Run: headless pygame with SDL's dummy video driver; simulated clock (each Clock.tick advances the game by its frame time, no real sleeping); random seed 0; keys injected as events and as key.get_pressed() state; mouse plan: one left click at the window centre at the start of phase 2, then a move to the lower-right quarter at the start of phase 3.
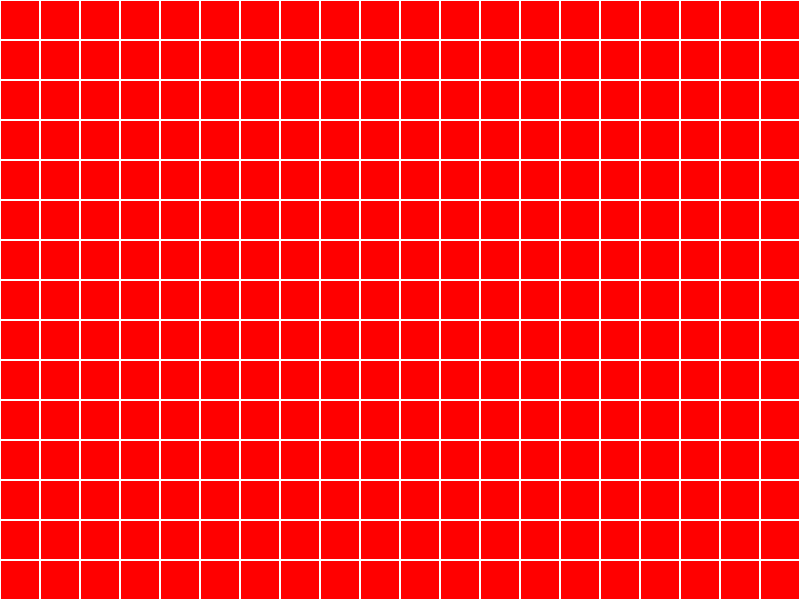
Frame 1 of 4 · flips 1–60 · no input
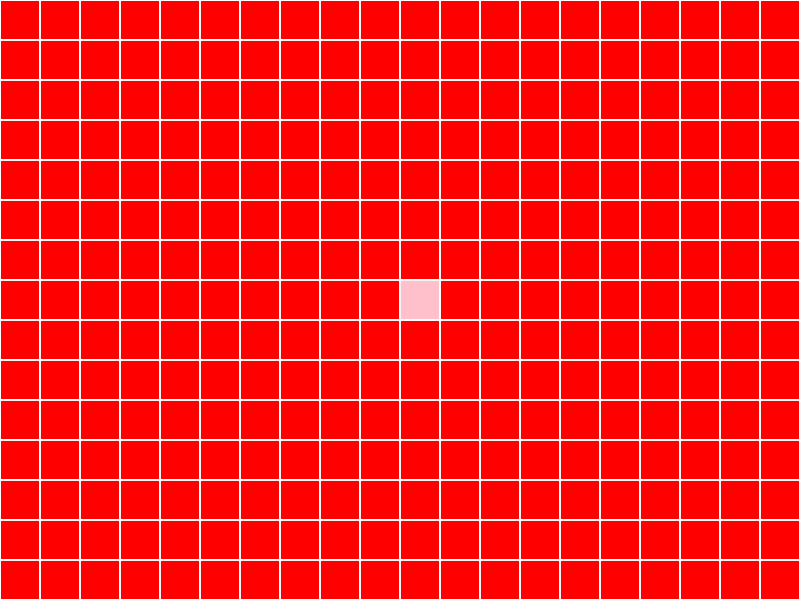
Frame 2 of 4 · flips 61–180 · clicked the window centre · tapped SPACE, RETURN · held RIGHT (→), D
Frame 3 of 4 · flips 181–300 · moved the mouse to the lower-right quarter · held DOWN (↓), S · screen unchanged from frame 2, image omitted
Frame 4 of 4 · flips 301–420 · held LEFT (←), A, UP (↑), W · screen unchanged from frame 3, image omitted

The pygame program that drew these frames:

import random

import pygame


class Map:
    def __init__(self, w, h):
        self.weight = w
        self.height = h
        self.cells = [[0] * w for _ in range(h)]

        self.start_left = 0
        self.start_top = 0
        self.CellSize = 90

    def editSetting(self, left, top, cell_size):
        """Интерфейс настроек"""
        self.start_left = left
        self.start_top = top
        self.CellSize = cell_size

    def renderCell(self, screen):
        """Отрисовка объекта"""
        colors_list = [
                        pygame.Color('red'),
                        pygame.Color('green'),
                        pygame.Color('blue'),
                        pygame.Color('black'),
                        pygame.Color('pink')
                        ]

        for y in range(self.height):
            for x in range(self.weight):
                pygame.draw.rect(screen,
                                 colors_list[self.cells[y][x]],
                                 (
                                  self.start_left + self.CellSize * x,
                                  self.start_top + self.CellSize * y,
                                  self.CellSize,
                                  self.CellSize
                                  ))
                pygame.draw.rect(screen,
                                 pygame.Color('White'),
                                 (
                                     self.start_left + self.CellSize * x,
                                     self.start_top + self.CellSize * y,
                                     self.CellSize,
                                     self.CellSize
                                 ), 1)

    def paintCell(self, cell):
        # покрас строки
        # for x in range(self.weight):
        #     self.cells[cell[1]][x] = (self.cells[cell[1]][x] + 1) % 2
        # # покрас столбца
        # for y in range(self.height):
        #     if y == cell[1]:
        #         continue
        #     self.cells[y][cell[0]] = (self.cells[y][cell[0]] + 1) % 2

        # одна точка
        for y in range(self.height):
            for x in range(self.weight):
                if x == cell[0] and y == cell[1]:
                    self.cells[cell[1]][cell[0]] = random.randint(1, 4)

    def getCell(self, mousePos):
        """Получение данных о клетке"""
        cell_x = (mousePos[0] - self.start_left) // self.CellSize
        cell_y = (mousePos[1] - self.start_top) // self.CellSize
        if cell_x < 0 or cell_x >= self.weight or cell_y < 0 or cell_y >= self.height:
            return None
        return cell_x, cell_y

    def getClick(self, mousePos):
        """Интерфейс нажатия"""
        cell = self.getCell(mousePos)
        if cell:
            self.paintCell(cell)





def application():
    pygame.init()
    size = w, h = 800, 600
    screen = pygame.display.set_mode(size)
    run = True

    map = Map(20, 15)
    map.editSetting(0, 0, 40)

    while run:
        for event in pygame.event.get():
            if event.type == pygame.QUIT:
                run = False
            elif event.type == pygame.MOUSEBUTTONDOWN:
                map.getClick(event.pos)
        screen.fill((0, 0, 0))
        map.renderCell(screen)
        pygame.display.flip()

    pygame.quit()


if __name__ == "__main__":
    application()
